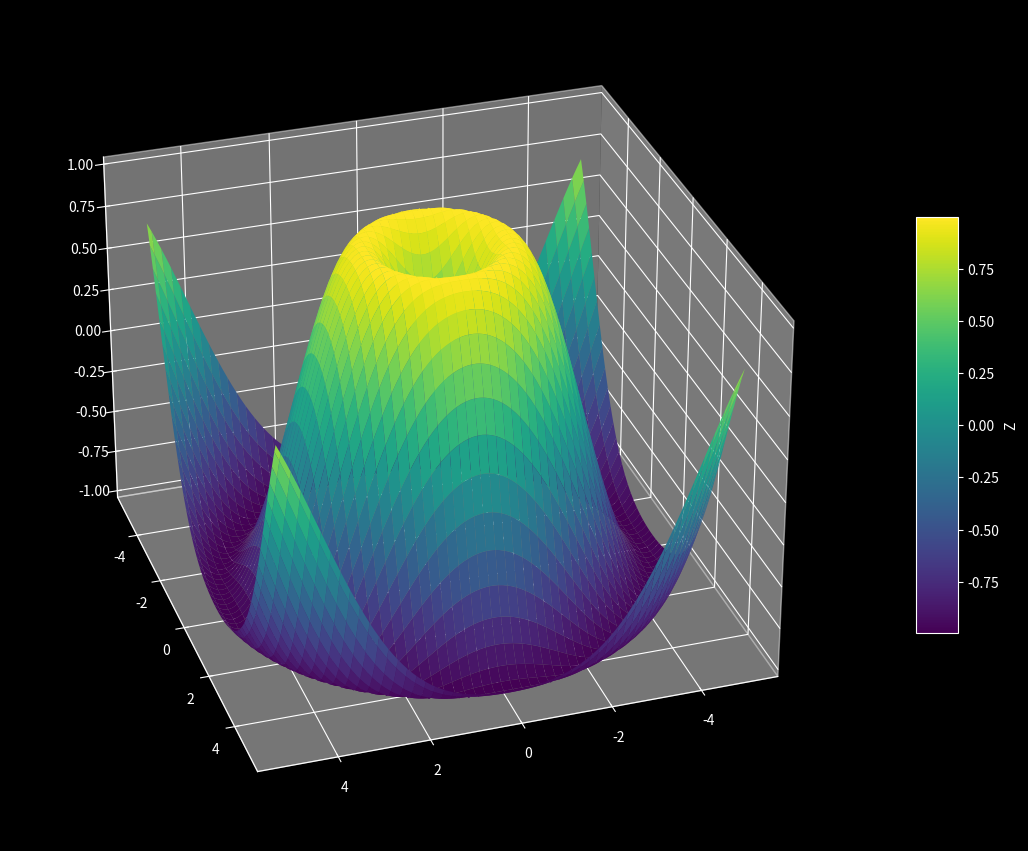

This chart was generated by the following Python code: (Note: this script raises an exception after producing the figure.)
#!/usr/bin/python3

import numpy as np
import matplotlib.pyplot as plt
from matplotlib.animation import FuncAnimation

def animate_rotate( X, Y, Z, 
                    filename="animate_rotate.mp4",
                    pixel_size=(1920, 1080), 
                    dpi=100, 
                    colormap='viridis',
                    elev=30, 
                    frames=360, 
                    interval=30, 
                    fps=30,
                    cb_enable=False,
                    cb_title="Z"):
    """
    Creates and saves a 3D animation of the surface Z = f(X, Y).

    Args:
        X (array-like): 2D array of X coordinates of the surface.
        Y (array-like): 2D array of Y coordinates of the surface.
        Z (array-like): 2D array of Z values of the surface.
        filename (str, optional): Output file name. Default is 'animate_rotate.mp4'.
        pixel_size (tuple, optional): Figure size in pixels (width, height). Default is (1920, 1080).
        dpi (int, optional): Figure resolution in dots per inch. Default is 100.
        colormap (str, optional): Colormap for the surface. Default is 'viridis'.
        elev (float, optional): Initial elevation of the camera. Default is 30.
        frames (int, optional): Total number of frames in the animation. Default is 360.
        interval (int, optional): Interval between frames in milliseconds. Default is 30.
        fps (int, optional): Frames per second for the video. Default is 30.
        cb_enable (bool, optional): Enable colorbar. Default False.
        cb_title (str, optional): Title of colorbar. Default "Z".

    Returns:
        None
    """
    width, height = pixel_size
    figsize = (width / dpi, height / dpi)  # calcula tamanho em polegadas
    fig = plt.figure(figsize=figsize, dpi=dpi)
    ax = fig.add_subplot(111, projection='3d')
    hd_surf = ax.plot_surface(X, Y, Z, cmap=colormap)
    
    # Barra de cores
    if cb_enable:
        fig.colorbar(hd_surf, ax=ax, shrink=0.5, aspect=10, label=cb_title)
    
    def update(frame):
        ax.view_init(elev=elev, azim=frame)
        return []

    def progresso(frame_number, total_frames):
        print(f"Renderizando frame {frame_number+1}/{total_frames}", end='\r')

    ani = FuncAnimation(fig, update, frames=frames, interval=interval, blit=False)

    ani.save(
        filename,
        writer='ffmpeg',
        fps=fps,
        dpi=dpi,
        progress_callback=progresso
    )
    print(f"\nVídeo salvo em {width}x{height} pixels como '{filename}'")


if __name__ == "__main__":
    plt.style.use('dark_background')

    X = np.linspace(-5, 5, 100)
    Y = np.linspace(-5, 5, 100)
    X, Y = np.meshgrid(X, Y)
    Z = np.sin(np.sqrt(X**2 + Y**2))

    animate_rotate(X, Y, Z, cb_enable=True)


